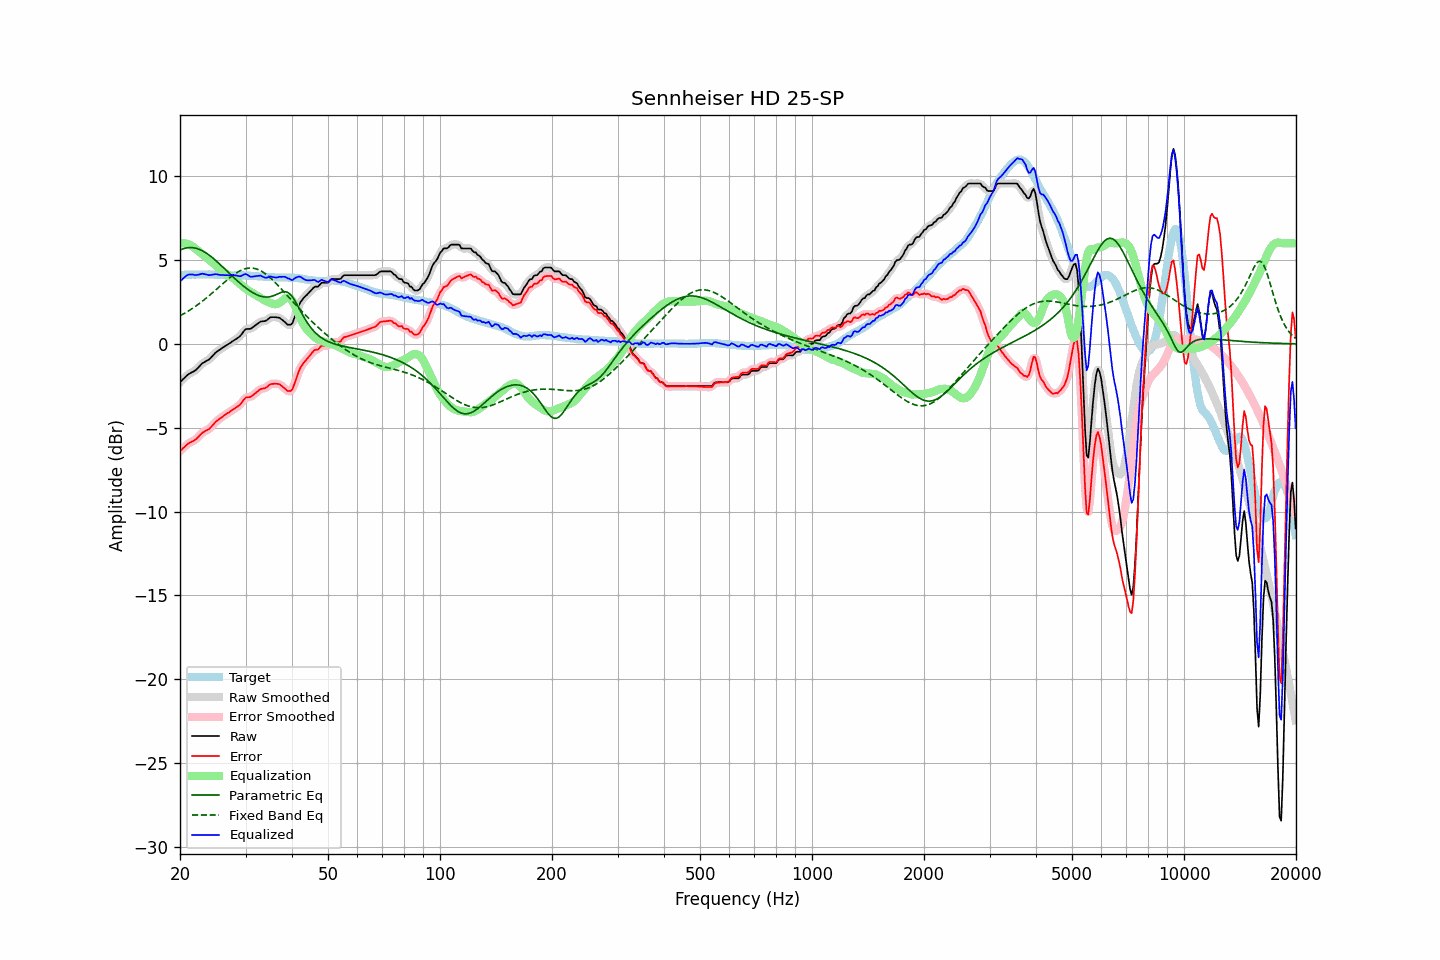

The table this chart was drawn from, first rows:
frequency, raw, error, smoothed, error_smoothed, equalization, parametric_eq, fixed_band_eq, equalized_raw, equalized_smoothed, target
20.00, -2.29, -6.40, -2.29, -6.40, 6.00, 5.60, 1.68, 3.72, 3.71, 4.11
20.20, -2.20, -6.31, -2.19, -6.31, 6.01, 5.64, 1.73, 3.81, 3.82, 4.11
20.40, -2.10, -6.21, -2.09, -6.21, 6.01, 5.67, 1.78, 3.91, 3.91, 4.11
20.61, -2.01, -6.13, -2.00, -6.12, 5.99, 5.70, 1.83, 3.99, 3.99, 4.12
20.81, -1.91, -6.03, -1.91, -6.03, 5.97, 5.72, 1.89, 4.07, 4.06, 4.12
21.02, -1.83, -5.95, -1.83, -5.96, 5.94, 5.74, 1.95, 4.12, 4.11, 4.12
21.23, -1.77, -5.89, -1.77, -5.89, 5.91, 5.74, 2.01, 4.14, 4.14, 4.12
21.44, -1.72, -5.85, -1.72, -5.85, 5.86, 5.74, 2.07, 4.14, 4.14, 4.13
21.66, -1.67, -5.80, -1.67, -5.80, 5.80, 5.74, 2.13, 4.13, 4.13, 4.13
21.87, -1.62, -5.75, -1.61, -5.75, 5.73, 5.72, 2.20, 4.11, 4.12, 4.13
22.09, -1.55, -5.68, -1.54, -5.67, 5.65, 5.70, 2.27, 4.10, 4.11, 4.13
22.31, -1.44, -5.59, -1.45, -5.58, 5.57, 5.67, 2.34, 4.12, 4.12, 4.14
22.54, -1.35, -5.48, -1.34, -5.48, 5.49, 5.64, 2.41, 4.14, 4.14, 4.13
22.76, -1.25, -5.39, -1.24, -5.38, 5.41, 5.60, 2.48, 4.17, 4.17, 4.14
22.99, -1.15, -5.29, -1.16, -5.30, 5.34, 5.55, 2.55, 4.19, 4.18, 4.14
23.22, -1.10, -5.24, -1.09, -5.23, 5.26, 5.50, 2.63, 4.16, 4.17, 4.14
23.45, -1.04, -5.18, -1.04, -5.18, 5.19, 5.44, 2.71, 4.15, 4.15, 4.14
23.69, -0.99, -5.13, -0.99, -5.13, 5.11, 5.37, 2.78, 4.12, 4.12, 4.14
23.92, -0.94, -5.08, -0.92, -5.07, 5.03, 5.30, 2.87, 4.10, 4.11, 4.15
24.16, -0.85, -4.98, -0.85, -4.99, 4.95, 5.23, 2.95, 4.11, 4.11, 4.14
24.40, -0.74, -4.88, -0.75, -4.89, 4.87, 5.15, 3.03, 4.13, 4.12, 4.14
24.65, -0.65, -4.79, -0.64, -4.78, 4.79, 5.07, 3.11, 4.14, 4.15, 4.14
24.89, -0.53, -4.66, -0.54, -4.67, 4.70, 4.99, 3.20, 4.16, 4.15, 4.13
25.14, -0.46, -4.58, -0.46, -4.59, 4.61, 4.91, 3.28, 4.15, 4.14, 4.13
25.39, -0.39, -4.51, -0.39, -4.51, 4.52, 4.82, 3.37, 4.12, 4.13, 4.12
25.65, -0.33, -4.44, -0.32, -4.44, 4.44, 4.73, 3.45, 4.11, 4.11, 4.12
25.91, -0.26, -4.36, -0.26, -4.37, 4.36, 4.64, 3.54, 4.11, 4.10, 4.11
26.16, -0.20, -4.30, -0.20, -4.30, 4.30, 4.55, 3.63, 4.10, 4.10, 4.10
26.43, -0.14, -4.23, -0.14, -4.23, 4.23, 4.45, 3.71, 4.09, 4.10, 4.09
26.69, -0.08, -4.17, -0.08, -4.17, 4.17, 4.36, 3.79, 4.09, 4.09, 4.09
26.96, -0.02, -4.11, -0.02, -4.11, 4.11, 4.27, 3.87, 4.09, 4.09, 4.09
27.23, 0.04, -4.05, 0.05, -4.04, 4.04, 4.18, 3.95, 4.09, 4.09, 4.09
27.50, 0.11, -3.97, 0.11, -3.98, 3.99, 4.09, 4.03, 4.10, 4.09, 4.08
27.77, 0.17, -3.91, 0.17, -3.91, 3.92, 3.99, 4.10, 4.10, 4.10, 4.08
28.05, 0.23, -3.86, 0.24, -3.85, 3.86, 3.90, 4.17, 4.09, 4.09, 4.09
28.33, 0.30, -3.79, 0.30, -3.79, 3.78, 3.82, 4.23, 4.08, 4.07, 4.09
28.62, 0.36, -3.73, 0.36, -3.73, 3.69, 3.73, 4.29, 4.05, 4.05, 4.09
28.90, 0.43, -3.65, 0.44, -3.65, 3.60, 3.65, 4.34, 4.04, 4.04, 4.09
29.19, 0.53, -3.55, 0.54, -3.54, 3.51, 3.56, 4.39, 4.05, 4.06, 4.09
29.48, 0.66, -3.42, 0.67, -3.42, 3.43, 3.48, 4.43, 4.10, 4.10, 4.09
29.78, 0.79, -3.29, 0.78, -3.30, 3.36, 3.41, 4.47, 4.15, 4.14, 4.08
30.08, 0.88, -3.19, 0.86, -3.22, 3.28, 3.33, 4.49, 4.17, 4.15, 4.07
30.38, 0.89, -3.18, 0.89, -3.18, 3.22, 3.26, 4.51, 4.11, 4.11, 4.07
30.68, 0.89, -3.18, 0.90, -3.17, 3.15, 3.19, 4.52, 4.05, 4.06, 4.07
30.99, 0.90, -3.16, 0.92, -3.14, 3.09, 3.13, 4.53, 4.00, 4.01, 4.06
31.30, 0.97, -3.09, 0.97, -3.09, 3.04, 3.07, 4.52, 4.01, 4.01, 4.06
31.61, 1.04, -3.00, 1.04, -3.01, 2.98, 3.02, 4.51, 4.02, 4.02, 4.05
31.93, 1.11, -2.93, 1.11, -2.93, 2.93, 2.97, 4.48, 4.04, 4.04, 4.05
32.24, 1.18, -2.85, 1.19, -2.85, 2.87, 2.92, 4.45, 4.05, 4.06, 4.04
32.57, 1.25, -2.77, 1.26, -2.77, 2.81, 2.88, 4.42, 4.06, 4.07, 4.02
32.89, 1.32, -2.70, 1.31, -2.71, 2.75, 2.85, 4.37, 4.07, 4.06, 4.02
33.22, 1.34, -2.68, 1.34, -2.68, 2.69, 2.82, 4.32, 4.03, 4.03, 4.02
33.55, 1.35, -2.66, 1.35, -2.66, 2.63, 2.81, 4.26, 3.98, 3.99, 4.01
33.89, 1.36, -2.63, 1.37, -2.63, 2.58, 2.80, 4.19, 3.94, 3.95, 4.00
34.23, 1.41, -2.58, 1.43, -2.57, 2.53, 2.79, 4.12, 3.95, 3.96, 4.00
34.57, 1.49, -2.49, 1.49, -2.49, 2.49, 2.80, 4.04, 3.98, 3.98, 3.98
34.92, 1.57, -2.41, 1.55, -2.43, 2.45, 2.81, 3.95, 4.02, 4.00, 3.98
35.27, 1.59, -2.39, 1.59, -2.39, 2.41, 2.84, 3.87, 4.01, 4.01, 3.98
35.62, 1.59, -2.38, 1.60, -2.37, 2.38, 2.87, 3.78, 3.98, 3.99, 3.98
35.97, 1.59, -2.37, 1.59, -2.38, 2.37, 2.90, 3.68, 3.96, 3.96, 3.97
... 635 more rows
